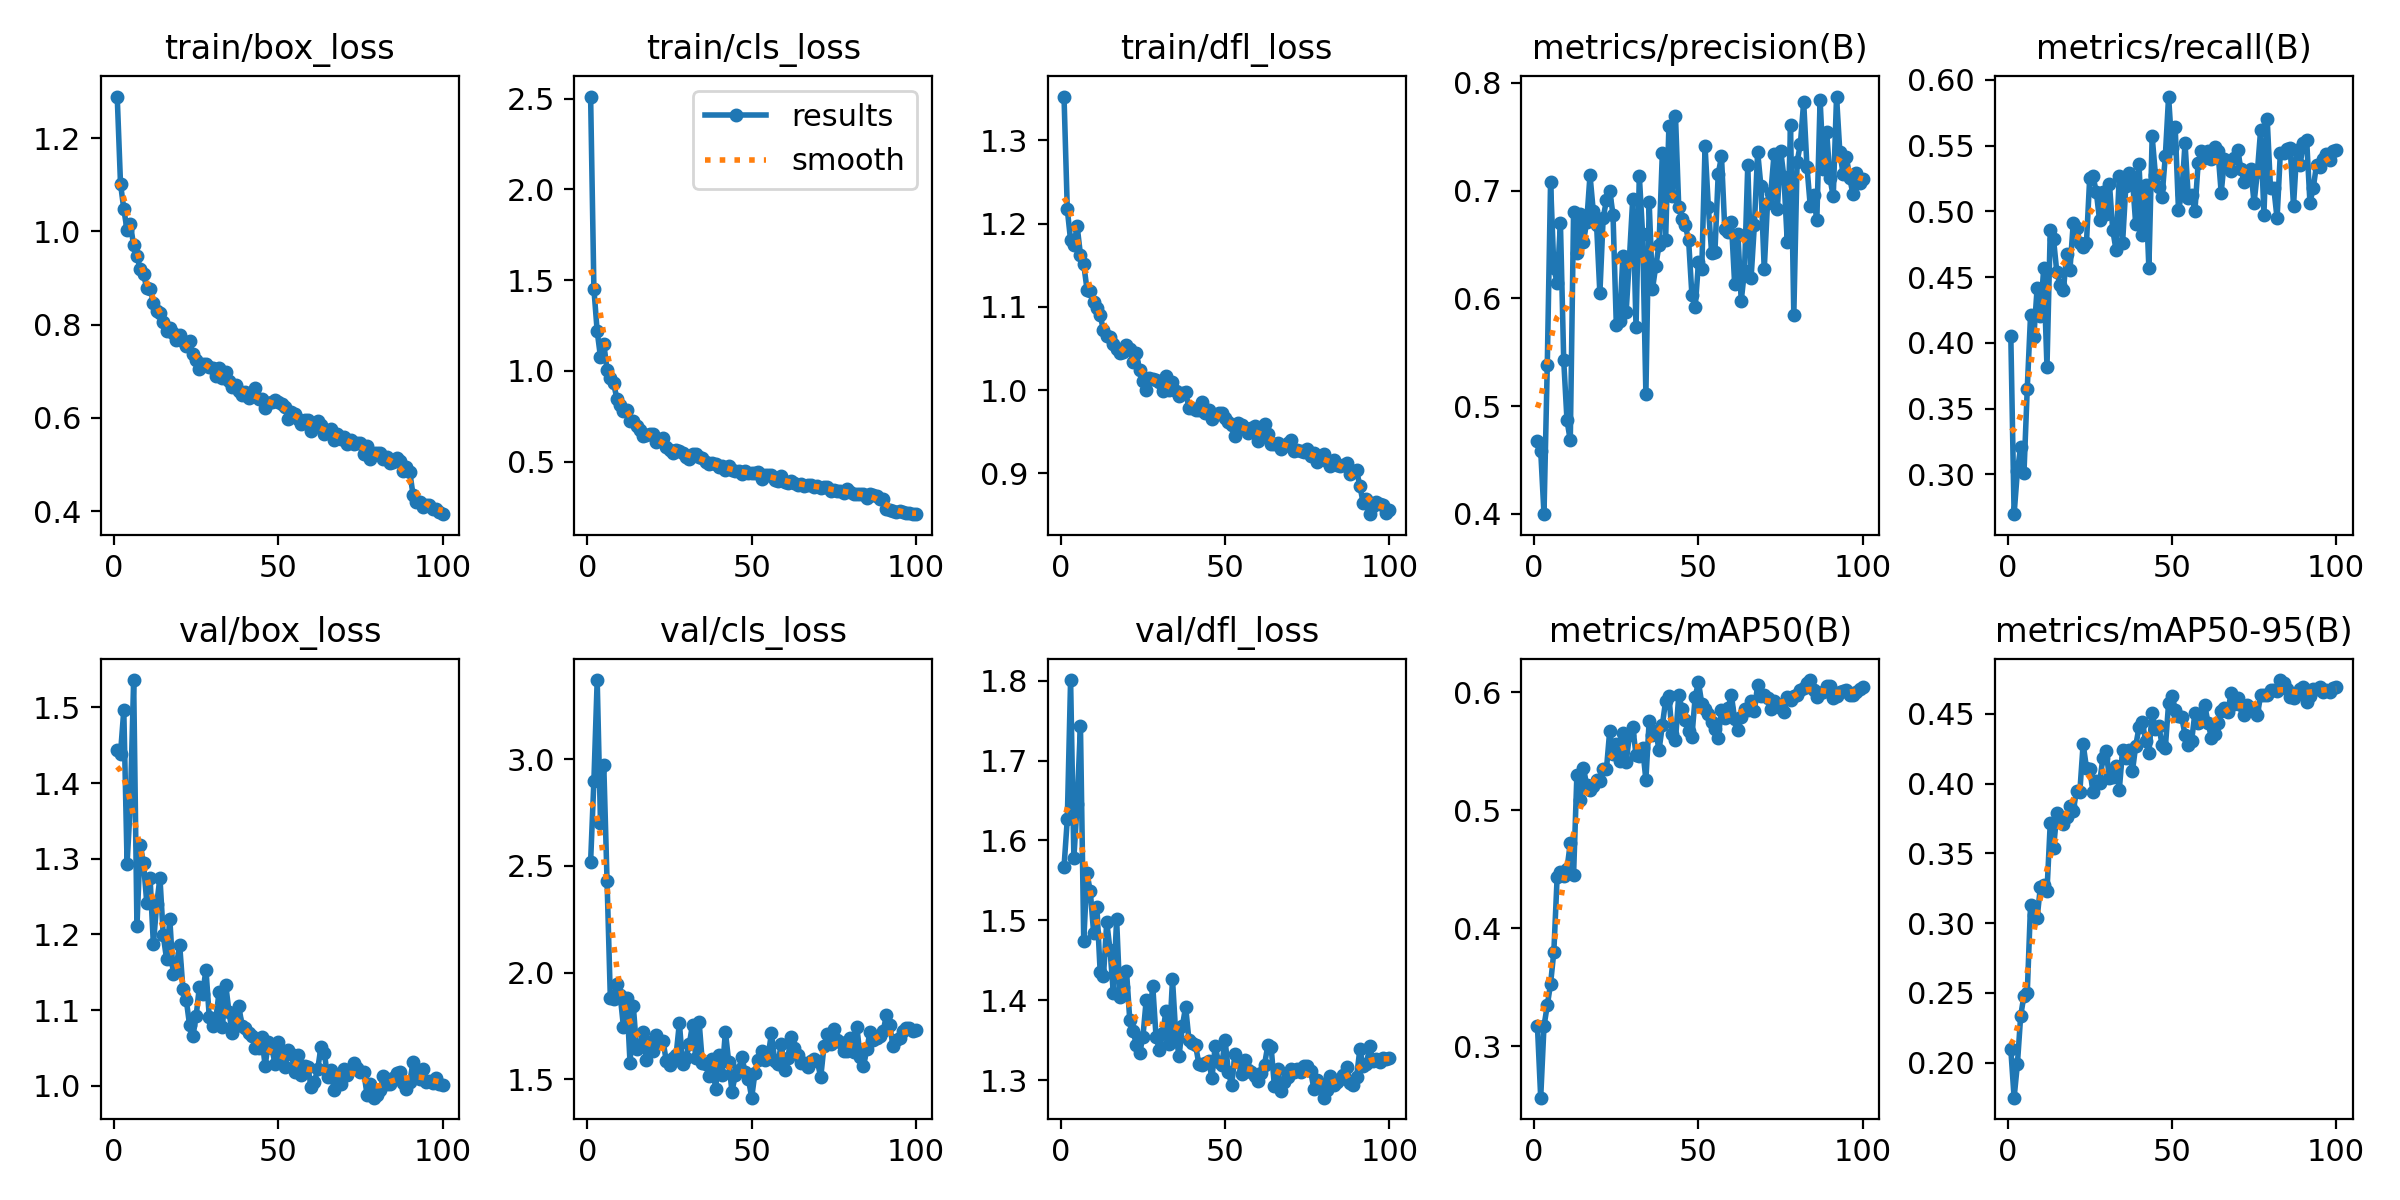

Values plotted in this chart, from the file beside it:
epoch, train/box_loss, train/cls_loss, train/dfl_loss, metrics/precision(B), metrics/recall(B), metrics/mAP50(B), metrics/mAP50-95(B), val/box_loss, val/cls_loss, val/dfl_loss, lr/pg0, lr/pg1, lr/pg2
1, 1.289, 2.511, 1.352, 0.4674, 0.4052, 0.3175, 0.2094, 1.444, 2.52, 1.567, 0.06752, 0.000328, 0.000328
2, 1.102, 1.452, 1.217, 0.4585, 0.2698, 0.2566, 0.1748, 1.439, 2.899, 1.627, 0.03452, 0.0006548, 0.0006548
3, 1.048, 1.217, 1.18, 0.3997, 0.3026, 0.3172, 0.1988, 1.496, 3.37, 1.801, 0.001504, 0.000975, 0.000975
4, 1.002, 1.076, 1.175, 0.538, 0.3212, 0.3348, 0.2335, 1.294, 2.703, 1.578, 0.0009703, 0.0009703, 0.0009703
5, 1.015, 1.15, 1.197, 0.7077, 0.301, 0.353, 0.248, 1.373, 2.973, 1.646, 0.0009604, 0.0009604, 0.0009604
6, 0.9699, 1.006, 1.163, 0.6281, 0.3653, 0.3803, 0.2498, 1.536, 2.428, 1.743, 0.0009505, 0.0009505, 0.0009505
7, 0.9479, 0.9597, 1.151, 0.6141, 0.4209, 0.4435, 0.313, 1.211, 1.881, 1.474, 0.0009406, 0.0009406, 0.0009406
8, 0.9185, 0.9328, 1.121, 0.6698, 0.4048, 0.4481, 0.3058, 1.319, 1.874, 1.559, 0.0009307, 0.0009307, 0.0009307
9, 0.9085, 0.8445, 1.119, 0.5425, 0.4416, 0.4441, 0.3034, 1.294, 1.945, 1.536, 0.0009208, 0.0009208, 0.0009208
10, 0.8779, 0.8134, 1.106, 0.4868, 0.4207, 0.4505, 0.3261, 1.241, 1.893, 1.485, 0.0009109, 0.0009109, 0.0009109
11, 0.8771, 0.7761, 1.098, 0.4681, 0.4567, 0.4721, 0.3269, 1.275, 1.744, 1.517, 0.000901, 0.000901, 0.000901
12, 0.8471, 0.783, 1.09, 0.6798, 0.3816, 0.4454, 0.3228, 1.187, 1.879, 1.435, 0.0008911, 0.0008911, 0.0008911
13, 0.8302, 0.7232, 1.072, 0.6423, 0.4861, 0.5296, 0.3718, 1.24, 1.574, 1.43, 0.0008812, 0.0008812, 0.0008812
14, 0.8243, 0.726, 1.064, 0.6782, 0.4787, 0.5087, 0.354, 1.275, 1.842, 1.498, 0.0008713, 0.0008713, 0.0008713
15, 0.8048, 0.6948, 1.063, 0.6522, 0.4537, 0.5361, 0.3785, 1.199, 1.64, 1.463, 0.0008614, 0.0008614, 0.0008614
16, 0.7862, 0.6733, 1.056, 0.6713, 0.444, 0.5211, 0.3746, 1.168, 1.659, 1.409, 0.0008515, 0.0008515, 0.0008515
17, 0.7937, 0.6427, 1.049, 0.7143, 0.4402, 0.5173, 0.3709, 1.22, 1.72, 1.502, 0.0008416, 0.0008416, 0.0008416
18, 0.783, 0.6441, 1.045, 0.6807, 0.4675, 0.5208, 0.3757, 1.148, 1.588, 1.404, 0.0008317, 0.0008317, 0.0008317
19, 0.7671, 0.6499, 1.046, 0.6682, 0.4557, 0.5258, 0.3841, 1.159, 1.673, 1.417, 0.0008218, 0.0008218, 0.0008218
20, 0.7784, 0.6495, 1.054, 0.6047, 0.4914, 0.5251, 0.3803, 1.186, 1.635, 1.437, 0.0008119, 0.0008119, 0.0008119
21, 0.7652, 0.6068, 1.049, 0.6747, 0.4876, 0.5349, 0.395, 1.128, 1.708, 1.375, 0.000802, 0.000802, 0.000802
22, 0.755, 0.6187, 1.033, 0.691, 0.4759, 0.5349, 0.3942, 1.114, 1.681, 1.361, 0.0007921, 0.0007921, 0.0007921
23, 0.7645, 0.6324, 1.044, 0.6998, 0.473, 0.5675, 0.4284, 1.081, 1.682, 1.345, 0.0007822, 0.0007822, 0.0007822
24, 0.7376, 0.5811, 1.024, 0.6775, 0.4756, 0.5475, 0.4115, 1.065, 1.588, 1.334, 0.0007723, 0.0007723, 0.0007723
25, 0.724, 0.5647, 1.011, 0.5752, 0.5255, 0.556, 0.4107, 1.092, 1.569, 1.354, 0.0007624, 0.0007624, 0.0007624
26, 0.7052, 0.5465, 1, 0.5787, 0.5267, 0.5415, 0.3937, 1.131, 1.599, 1.4, 0.0007525, 0.0007525, 0.0007525
27, 0.7149, 0.5617, 1.015, 0.6391, 0.5147, 0.5658, 0.4016, 1.122, 1.612, 1.378, 0.0007426, 0.0007426, 0.0007426
28, 0.715, 0.5601, 1.014, 0.5877, 0.4934, 0.5411, 0.4004, 1.154, 1.764, 1.417, 0.0007327, 0.0007327, 0.0007327
29, 0.7085, 0.5467, 1.012, 0.6379, 0.515, 0.5638, 0.4181, 1.091, 1.572, 1.354, 0.0007228, 0.0007228, 0.0007228
30, 0.707, 0.5225, 1.01, 0.6926, 0.4978, 0.5708, 0.4232, 1.08, 1.601, 1.338, 0.0007129, 0.0007129, 0.0007129
31, 0.6891, 0.5159, 0.999, 0.5734, 0.5212, 0.5469, 0.4038, 1.088, 1.663, 1.359, 0.000703, 0.000703, 0.000703
32, 0.7065, 0.5409, 1.017, 0.7138, 0.486, 0.546, 0.4048, 1.125, 1.756, 1.386, 0.0006931, 0.0006931, 0.0006931
33, 0.6845, 0.541, 1.001, 0.6594, 0.4708, 0.5527, 0.4128, 1.077, 1.599, 1.345, 0.0006832, 0.0006832, 0.0006832
34, 0.6985, 0.5243, 1.01, 0.5108, 0.5271, 0.5259, 0.3953, 1.134, 1.771, 1.426, 0.0006733, 0.0006733, 0.0006733
35, 0.6787, 0.5188, 0.9994, 0.6891, 0.4759, 0.576, 0.4243, 1.098, 1.576, 1.357, 0.0006634, 0.0006634, 0.0006634
36, 0.6653, 0.4967, 0.9933, 0.6087, 0.5196, 0.5641, 0.4186, 1.069, 1.573, 1.33, 0.0006535, 0.0006535, 0.0006535
37, 0.6708, 0.4852, 0.9967, 0.6297, 0.5293, 0.5673, 0.4242, 1.089, 1.513, 1.368, 0.0006436, 0.0006436, 0.0006436
38, 0.6579, 0.4924, 0.9973, 0.6498, 0.5247, 0.5509, 0.4089, 1.105, 1.595, 1.392, 0.0006337, 0.0006337, 0.0006337
39, 0.6488, 0.4852, 0.9789, 0.7346, 0.4901, 0.5719, 0.427, 1.079, 1.454, 1.35, 0.0006238, 0.0006238, 0.0006238
40, 0.655, 0.4713, 0.9789, 0.6544, 0.5356, 0.5929, 0.4403, 1.076, 1.613, 1.347, 0.0006139, 0.0006139, 0.0006139
41, 0.6433, 0.4734, 0.976, 0.7595, 0.4821, 0.5966, 0.4441, 1.07, 1.522, 1.344, 0.000604, 0.000604, 0.000604
42, 0.6528, 0.455, 0.9757, 0.6946, 0.5197, 0.5643, 0.4308, 1.066, 1.724, 1.321, 0.0005941, 0.0005941, 0.0005941
43, 0.6643, 0.478, 0.9858, 0.7697, 0.4569, 0.5597, 0.4219, 1.05, 1.583, 1.318, 0.0005842, 0.0005842, 0.0005842
44, 0.6401, 0.456, 0.9726, 0.6844, 0.5569, 0.5975, 0.4504, 1.05, 1.442, 1.321, 0.0005743, 0.0005743, 0.0005743
45, 0.6399, 0.4459, 0.9766, 0.6738, 0.5275, 0.5859, 0.4392, 1.064, 1.518, 1.324, 0.0005644, 0.0005644, 0.0005644
46, 0.6208, 0.4455, 0.9652, 0.6677, 0.5182, 0.5763, 0.4415, 1.026, 1.543, 1.302, 0.0005545, 0.0005545, 0.0005545
47, 0.6326, 0.4321, 0.9702, 0.6538, 0.5111, 0.5669, 0.4279, 1.059, 1.603, 1.343, 0.0005446, 0.0005446, 0.0005446
48, 0.6345, 0.4459, 0.9725, 0.6031, 0.5419, 0.5624, 0.4256, 1.05, 1.534, 1.322, 0.0005347, 0.0005347, 0.0005347
49, 0.6381, 0.4353, 0.9729, 0.5916, 0.5873, 0.5964, 0.4575, 1.029, 1.502, 1.319, 0.0005248, 0.0005248, 0.0005248
50, 0.6342, 0.4365, 0.9666, 0.6335, 0.5478, 0.6085, 0.4626, 1.058, 1.414, 1.35, 0.0005149, 0.0005149, 0.0005149
51, 0.6293, 0.4376, 0.9613, 0.6272, 0.5642, 0.5904, 0.4524, 1.031, 1.531, 1.31, 0.000505, 0.000505, 0.000505
52, 0.6236, 0.4402, 0.9579, 0.7411, 0.5014, 0.5859, 0.4485, 1.024, 1.592, 1.293, 0.0004951, 0.0004951, 0.0004951
53, 0.5976, 0.4031, 0.9455, 0.6848, 0.5132, 0.582, 0.4475, 1.048, 1.634, 1.333, 0.0004852, 0.0004852, 0.0004852
54, 0.6129, 0.4284, 0.9601, 0.6419, 0.5519, 0.5749, 0.4349, 1.042, 1.592, 1.322, 0.0004753, 0.0004753, 0.0004753
55, 0.6087, 0.4258, 0.9587, 0.6429, 0.5104, 0.5689, 0.4277, 1.018, 1.608, 1.308, 0.0004654, 0.0004654, 0.0004654
56, 0.597, 0.4275, 0.9541, 0.7155, 0.5126, 0.5615, 0.4304, 1.041, 1.715, 1.325, 0.0004555, 0.0004555, 0.0004555
57, 0.5872, 0.3961, 0.9488, 0.7317, 0.5001, 0.5853, 0.4506, 1.014, 1.586, 1.313, 0.0004456, 0.0004456, 0.0004456
58, 0.5954, 0.3919, 0.9547, 0.6641, 0.537, 0.5784, 0.4436, 1.026, 1.572, 1.31, 0.0004357, 0.0004357, 0.0004357
59, 0.5961, 0.4214, 0.9565, 0.6616, 0.5458, 0.5867, 0.4451, 1.025, 1.667, 1.305, 0.0004258, 0.0004258, 0.0004258
60, 0.5719, 0.3885, 0.9387, 0.6712, 0.5408, 0.5976, 0.456, 0.9983, 1.545, 1.299, 0.0004159, 0.0004159, 0.0004159
... 40 more rows
